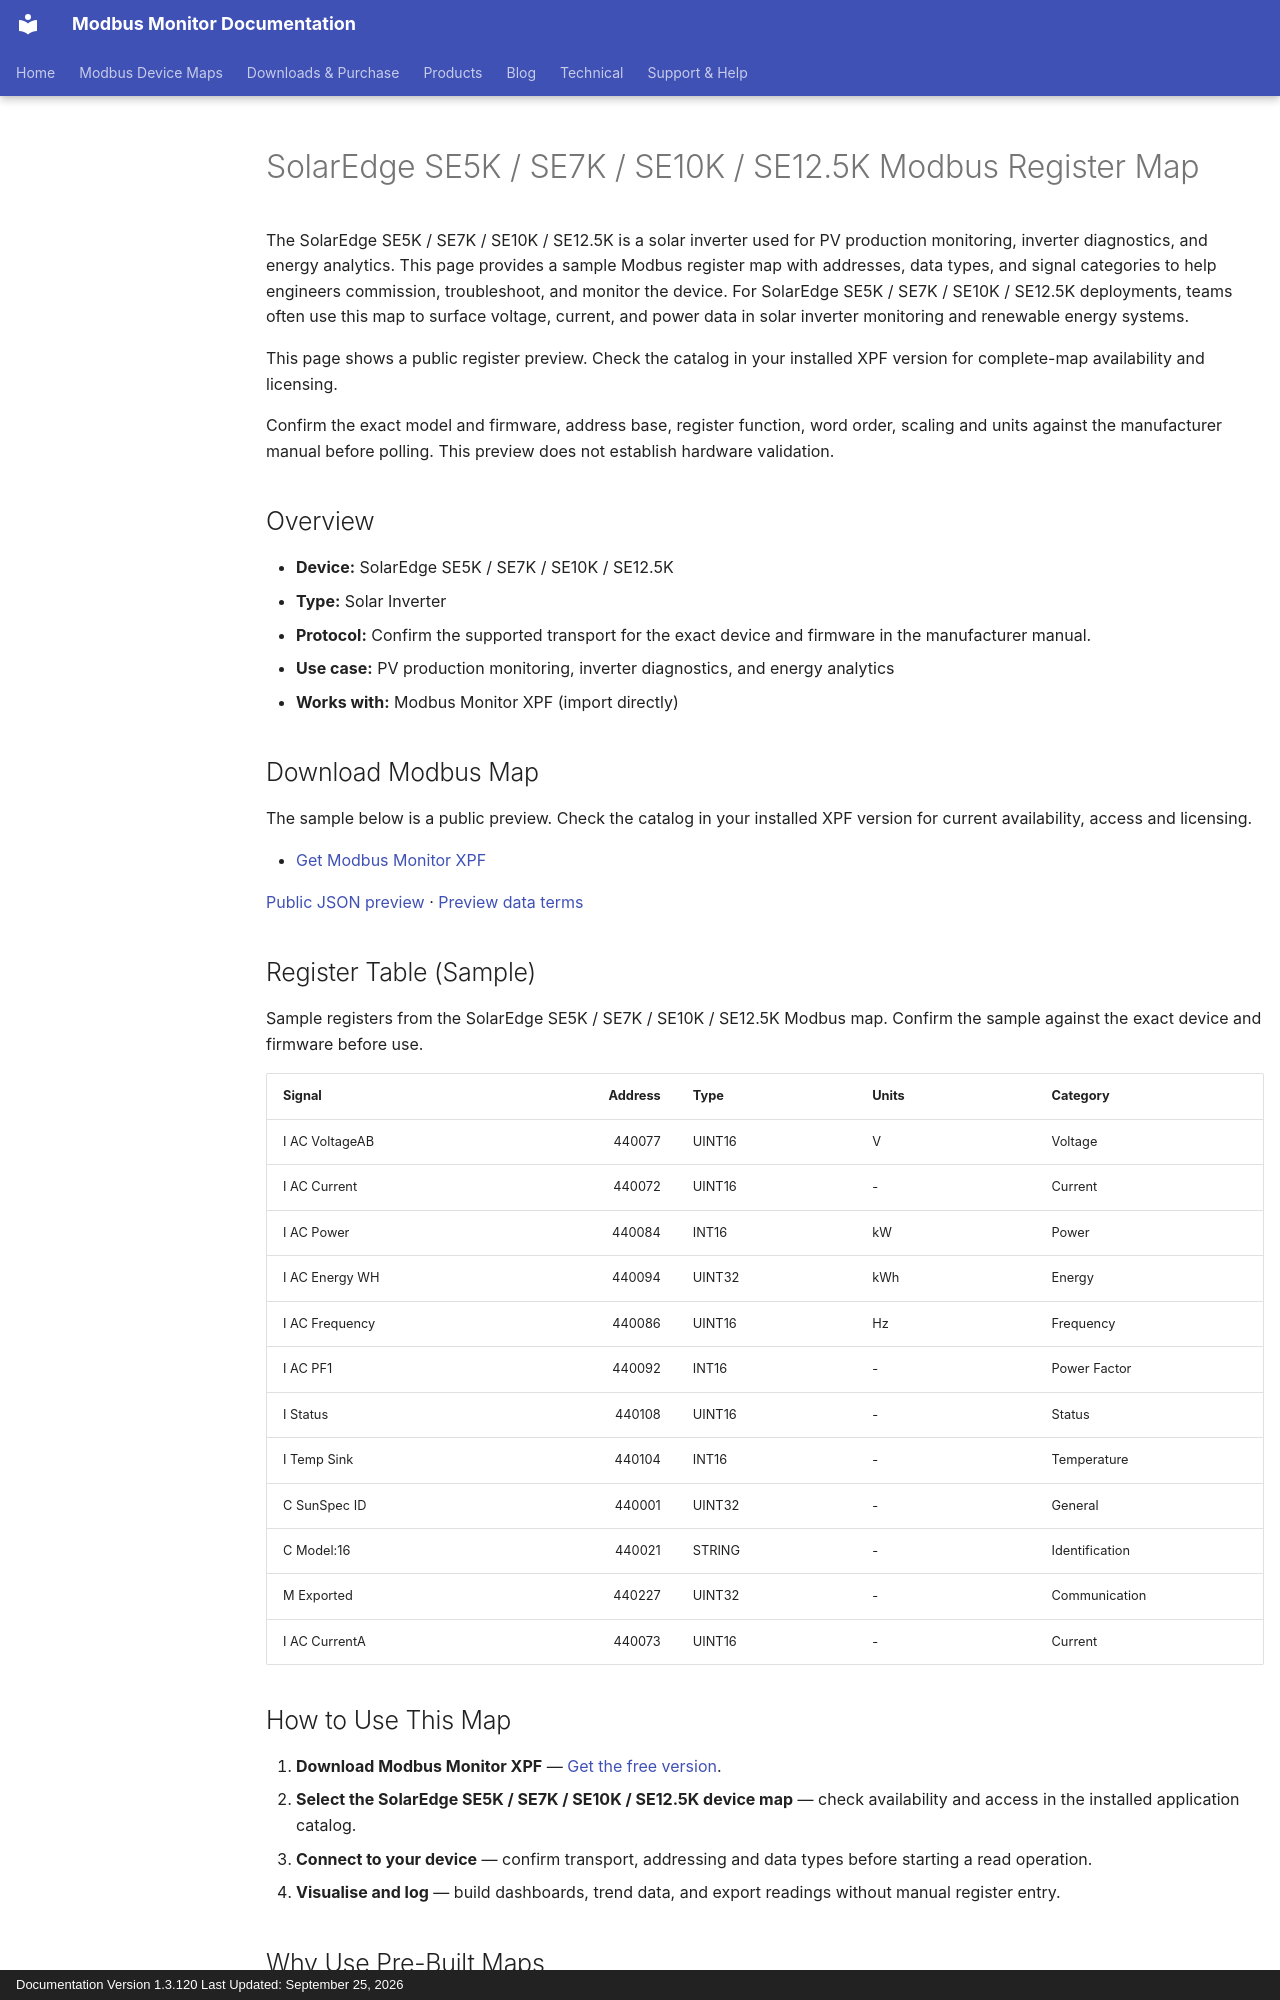

repository: Modbus-Monitor/modbus-monitor-docs · page: products/xpf/device-maps/solaredge/se5k-se7k-se10k-se12-5k/index.html · generator: mkdocs · copyright: Documentation Version 1.3.120 Last Updated: September 25, 2026

---
title: SolarEdge SE5K / SE7K / SE10K / SE12.5K Modbus Register Map
description: SolarEdge SE5K / SE7K / SE10K / SE12.5K Modbus map and register map with sample Modbus registers, register addresses, and solar inverter overview for engineers. Includes sample addresses and data types for review before use with Modbus Monitor XPF.
---

# SolarEdge SE5K / SE7K / SE10K / SE12.5K Modbus Register Map

The SolarEdge SE5K / SE7K / SE10K / SE12.5K is a solar inverter used for PV production monitoring, inverter diagnostics, and energy analytics. This page provides a sample Modbus register map with addresses, data types, and signal categories to help engineers commission, troubleshoot, and monitor the device. For SolarEdge SE5K / SE7K / SE10K / SE12.5K deployments, teams often use this map to surface voltage, current, and power data in solar inverter monitoring and renewable energy systems.

This page shows a public register preview. Check the catalog in your installed XPF version for complete-map availability and licensing.

Confirm the exact model and firmware, address base, register function, word order, scaling and units against the manufacturer manual before polling. This preview does not establish hardware validation.

## Overview

- **Device:** SolarEdge SE5K / SE7K / SE10K / SE12.5K
- **Type:** Solar Inverter
- **Protocol:** Confirm the supported transport for the exact device and firmware in the manufacturer manual.
- **Use case:** PV production monitoring, inverter diagnostics, and energy analytics
- **Works with:** Modbus Monitor XPF (import directly)

## Download Modbus Map

The sample below is a public preview. Check the catalog in your installed XPF version for current availability, access and licensing.

- [Get Modbus Monitor XPF](https://www.modbusmonitor.com/download)

[Public JSON preview](https://modbus-monitor.github.io/modbus-device-maps/maps/solaredge/se5k-se7k-se10k-se12-5k.json) · [Preview data terms](https://modbus-monitor.github.io/modbus-device-maps/data-license/)

## Register Table (Sample)

Sample registers from the SolarEdge SE5K / SE7K / SE10K / SE12.5K Modbus map. Confirm the sample against the exact device and firmware before use.

| Signal | Address | Type | Units | Category |
|---|---:|---|---|---|
| I AC VoltageAB | 440077 | UINT16 | V | Voltage |
| I AC Current | 440072 | UINT16 | - | Current |
| I AC Power | 440084 | INT16 | kW | Power |
| I AC Energy WH | 440094 | UINT32 | kWh | Energy |
| I AC Frequency | 440086 | UINT16 | Hz | Frequency |
| I AC PF1 | 440092 | INT16 | - | Power Factor |
| I Status | 440108 | UINT16 | - | Status |
| I Temp Sink | 440104 | INT16 | - | Temperature |
| C SunSpec ID | 440001 | UINT32 | - | General |
| C Model:16 | 440021 | STRING | - | Identification |
| M Exported | 440227 | UINT32 | - | Communication |
| I AC CurrentA | 440073 | UINT16 | - | Current |

## How to Use This Map

1. **Download Modbus Monitor XPF** — [Get the free version](https://www.modbusmonitor.com/download).
2. **Select the SolarEdge SE5K / SE7K / SE10K / SE12.5K device map** — check availability and access in the installed application catalog.
3. **Connect to your device** — confirm transport, addressing and data types before starting a read operation.
4. **Visualise and log** — build dashboards, trend data, and export readings without manual register entry.
